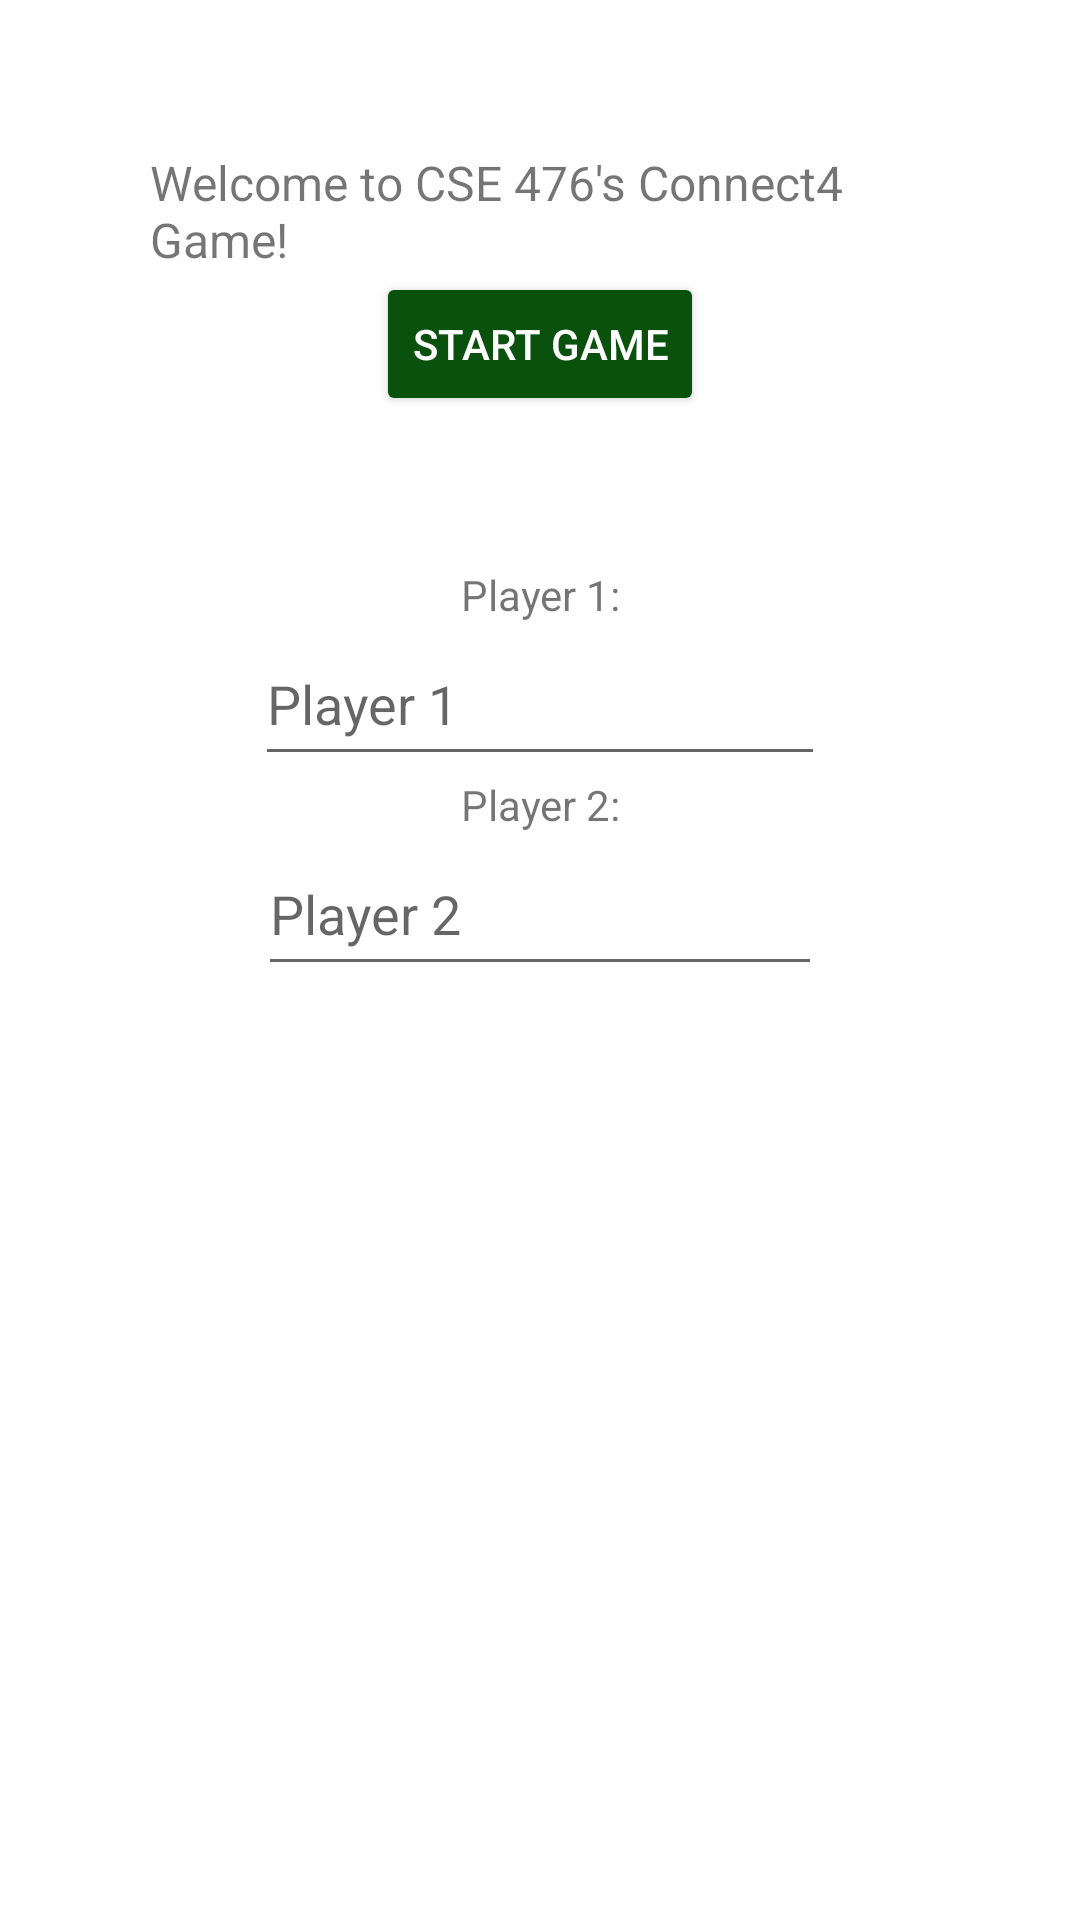

Produce the Android XML layout that renders to this screen, including the resource entries it uses.
<!-- AndroidManifest.xml: application theme Theme.Project1 -->
<!-- res/layout/activity_main.xml -->
<?xml version="1.0" encoding="utf-8"?>
<LinearLayout xmlns:android="http://schemas.android.com/apk/res/android"
    xmlns:app="http://schemas.android.com/apk/res-auto"
    xmlns:tools="http://schemas.android.com/tools"
    android:layout_width="match_parent"
    android:layout_height="match_parent"
    android:layout_marginTop="50dp"
    android:orientation="vertical"
    tools:context=".MainActivity">

    <LinearLayout
        android:layout_width="match_parent"
        android:layout_height="wrap_content"
        android:layout_margin="50dp"
        android:gravity="center_horizontal"
        android:orientation="vertical">

        <TextView
            android:layout_width="wrap_content"
            android:layout_height="wrap_content"
            android:text="@string/welcome"
            android:textSize="16sp"
            app:layout_constraintBottom_toBottomOf="parent"
            app:layout_constraintEnd_toEndOf="parent"
            app:layout_constraintStart_toStartOf="parent"
            app:layout_constraintTop_toTopOf="parent"
            app:layout_constraintVertical_bias="0.084" />

        <Button
            android:layout_width="wrap_content"
            android:layout_height="wrap_content"
            android:backgroundTint="#09510C"
            android:onClick="onStartConnect"
            android:text="@string/start_button"
            android:textColor="#FFFFFF"
            tools:layout_editor_absoluteX="115dp"
            tools:layout_editor_absoluteY="79dp" />
    </LinearLayout>

    <LinearLayout
        android:layout_width="match_parent"
        android:layout_height="wrap_content"
        android:gravity="center|center_horizontal"
        android:orientation="vertical">

        <TextView
            android:layout_width="wrap_content"
            android:layout_height="wrap_content"
            android:gravity="bottom|center"
            android:text="@string/player1"
            tools:layout_editor_absoluteX="36dp"
            tools:layout_editor_absoluteY="534dp" />

        <com.google.android.material.textfield.TextInputEditText
            android:id="@+id/playerOneName"
            android:layout_width="190dp"
            android:layout_height="51dp"
            android:hint="@string/player1text"
            tools:layout_editor_absoluteX="219dp"
            tools:layout_editor_absoluteY="528dp" />

        <TextView
            android:layout_width="wrap_content"
            android:layout_height="wrap_content"
            android:gravity="bottom|center_horizontal"
            android:text="@string/player2"
            tools:layout_editor_absoluteX="36dp"
            tools:layout_editor_absoluteY="595dp" />

        <com.google.android.material.textfield.TextInputEditText
            android:id="@+id/playerTwoName"
            android:layout_width="188dp"
            android:layout_height="51dp"
            android:hint="@string/player2text"
            tools:layout_editor_absoluteX="219dp"
            tools:layout_editor_absoluteY="589dp" />
    </LinearLayout>

</LinearLayout>
<!-- resources referenced by this layout -->
<resources>
  <string name="player1">Player 1:</string>
  <string name="player1text">Player 1</string>
  <string name="player2">Player 2:</string>
  <string name="player2text">Player 2</string>
  <string name="start_button">Start Game</string>
  <string name="welcome">Welcome to CSE 476\'s Connect4 Game!</string>
  <style name="Theme.Project1" parent="Theme.MaterialComponents.DayNight.DarkActionBar">
          
  
          <item name="colorPrimary">@color/white</item>
          <item name="colorPrimaryVariant">@color/white</item>
          <item name="colorOnPrimary">@color/white</item>
          
          <item name="colorSecondary">@color/teal_700</item>
          <item name="colorSecondaryVariant">@color/teal_700</item>
          <item name="colorOnSecondary">@color/white</item>
          
          <item name="android:statusBarColor">@color/teal_700</item>
          
      </style>
  <color name="white">#0F4711</color>
  <color name="teal_700">#073708</color>
</resources>
